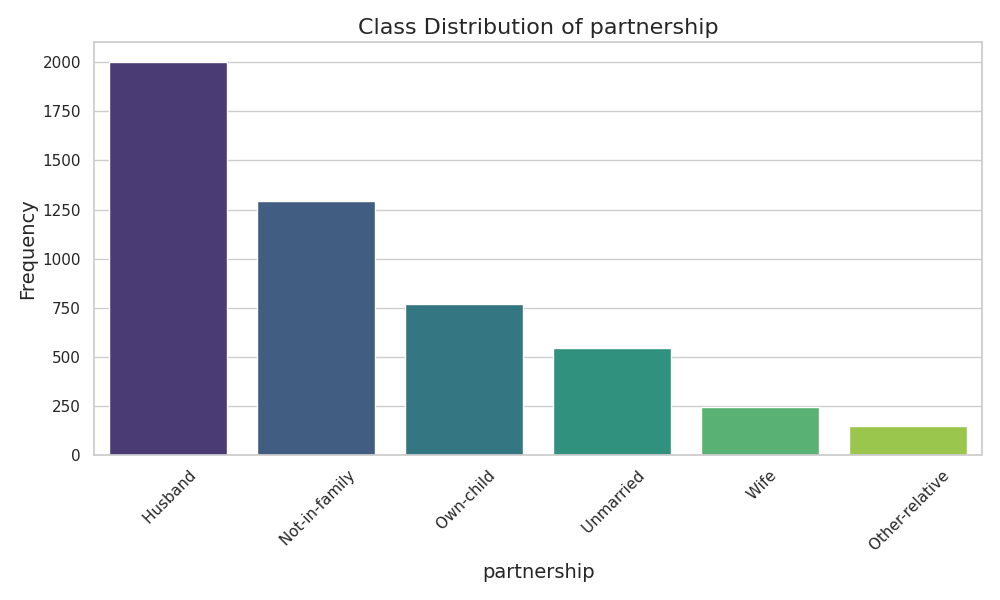

The data file committed next to this chart (first rows):
partnership, Frequency, Proportion
Husband, 2001, 0.4002
Not-in-family, 1292, 0.2584
Own-child, 770, 0.154
Unmarried, 544, 0.1088
Wife, 245, 0.049
Other-relative, 148, 0.0296
